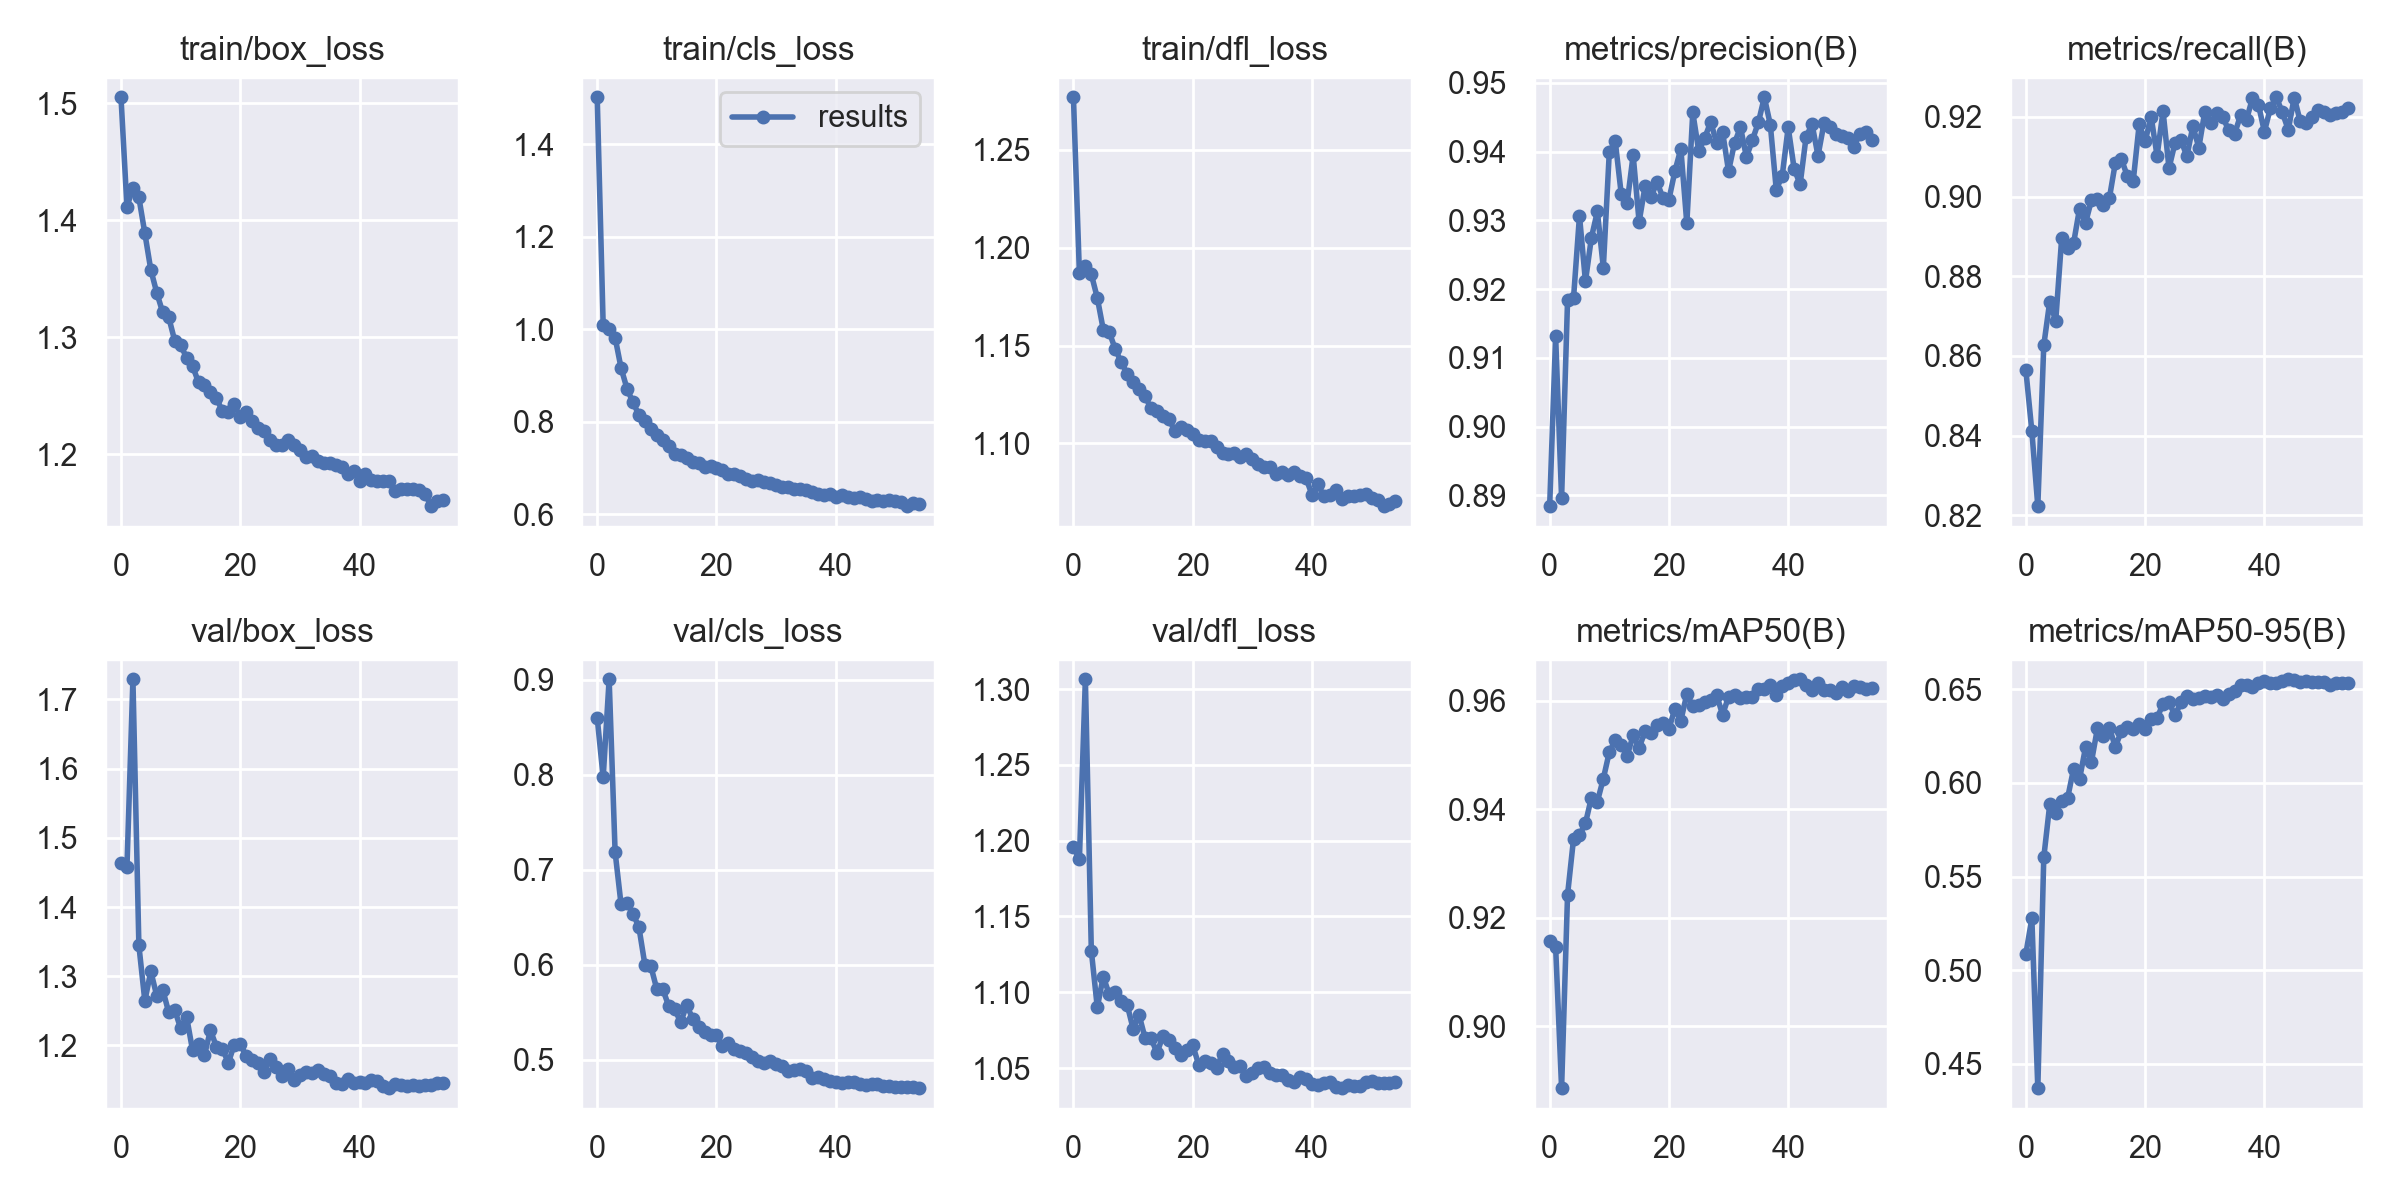

Data behind this chart, as committed beside it:
epoch, train/box_loss, train/cls_loss, train/dfl_loss, metrics/precision(B), metrics/recall(B), metrics/mAP50(B), metrics/mAP50-95(B), val/box_loss, val/cls_loss, val/dfl_loss, lr/pg0, lr/pg1, lr/pg2
0, 1.505, 1.501, 1.277, 0.8884, 0.8564, 0.9157, 0.5089, 1.464, 0.8598, 1.196, 0.07003, 0.00333, 0.00333
1, 1.411, 1.008, 1.187, 0.9131, 0.8411, 0.9146, 0.5276, 1.457, 0.7972, 1.188, 0.04001, 0.006641, 0.006641
2, 1.427, 1, 1.191, 0.8896, 0.8223, 0.8886, 0.437, 1.729, 0.9006, 1.306, 0.009967, 0.00993, 0.00993
3, 1.419, 0.982, 1.186, 0.9184, 0.8627, 0.9243, 0.5602, 1.345, 0.7187, 1.127, 0.009901, 0.009901, 0.009901
4, 1.389, 0.9163, 1.174, 0.9187, 0.8737, 0.9345, 0.5885, 1.264, 0.6634, 1.09, 0.009901, 0.009901, 0.009901
5, 1.358, 0.8715, 1.158, 0.9307, 0.8688, 0.9353, 0.5842, 1.307, 0.6645, 1.11, 0.009868, 0.009868, 0.009868
6, 1.338, 0.8418, 1.157, 0.9211, 0.8895, 0.9374, 0.5905, 1.272, 0.6539, 1.099, 0.009835, 0.009835, 0.009835
7, 1.321, 0.8149, 1.148, 0.9275, 0.8872, 0.9422, 0.592, 1.281, 0.6392, 1.1, 0.009802, 0.009802, 0.009802
8, 1.317, 0.8015, 1.142, 0.9313, 0.8883, 0.9414, 0.6076, 1.248, 0.5998, 1.094, 0.009769, 0.009769, 0.009769
9, 1.297, 0.7844, 1.136, 0.9231, 0.897, 0.9456, 0.6021, 1.251, 0.5983, 1.092, 0.009736, 0.009736, 0.009736
10, 1.293, 0.7725, 1.131, 0.9399, 0.8933, 0.9506, 0.619, 1.225, 0.574, 1.076, 0.009703, 0.009703, 0.009703
11, 1.283, 0.7601, 1.128, 0.9415, 0.8991, 0.9527, 0.6114, 1.242, 0.5743, 1.085, 0.00967, 0.00967, 0.00967
12, 1.275, 0.7484, 1.124, 0.9338, 0.8994, 0.9518, 0.6293, 1.193, 0.5561, 1.07, 0.009637, 0.009637, 0.009637
13, 1.262, 0.7298, 1.118, 0.9326, 0.898, 0.9499, 0.6252, 1.203, 0.5531, 1.07, 0.009604, 0.009604, 0.009604
14, 1.259, 0.7292, 1.117, 0.9395, 0.8996, 0.9536, 0.6295, 1.186, 0.5394, 1.06, 0.009571, 0.009571, 0.009571
15, 1.254, 0.7211, 1.114, 0.9298, 0.9084, 0.9514, 0.6192, 1.222, 0.5575, 1.071, 0.009538, 0.009538, 0.009538
16, 1.248, 0.714, 1.112, 0.935, 0.9095, 0.9544, 0.6276, 1.198, 0.5433, 1.069, 0.009505, 0.009505, 0.009505
17, 1.237, 0.711, 1.107, 0.9334, 0.9052, 0.9541, 0.6301, 1.195, 0.5339, 1.063, 0.009472, 0.009472, 0.009472
18, 1.236, 0.702, 1.108, 0.9356, 0.9039, 0.9555, 0.6288, 1.175, 0.5288, 1.058, 0.009439, 0.009439, 0.009439
19, 1.243, 0.7044, 1.107, 0.9333, 0.9181, 0.9559, 0.6315, 1.201, 0.5264, 1.062, 0.009406, 0.009406, 0.009406
20, 1.232, 0.6999, 1.105, 0.933, 0.9139, 0.9549, 0.6287, 1.202, 0.5262, 1.065, 0.009373, 0.009373, 0.009373
21, 1.236, 0.6956, 1.102, 0.9372, 0.9201, 0.9585, 0.6342, 1.185, 0.5141, 1.052, 0.00934, 0.00934, 0.00934
22, 1.228, 0.6878, 1.101, 0.9404, 0.9102, 0.9564, 0.6348, 1.179, 0.5175, 1.055, 0.009307, 0.009307, 0.009307
23, 1.223, 0.6868, 1.101, 0.9295, 0.9214, 0.9612, 0.6422, 1.174, 0.5115, 1.053, 0.009274, 0.009274, 0.009274
24, 1.22, 0.683, 1.098, 0.9457, 0.9071, 0.959, 0.6431, 1.162, 0.5094, 1.05, 0.009241, 0.009241, 0.009241
25, 1.213, 0.6766, 1.095, 0.9401, 0.9134, 0.9592, 0.6361, 1.18, 0.5075, 1.059, 0.009208, 0.009208, 0.009208
26, 1.208, 0.6724, 1.095, 0.942, 0.9141, 0.9599, 0.6431, 1.169, 0.5026, 1.054, 0.009175, 0.009175, 0.009175
27, 1.208, 0.6734, 1.095, 0.9443, 0.9101, 0.9602, 0.6467, 1.156, 0.4988, 1.05, 0.009142, 0.009142, 0.009142
28, 1.212, 0.6701, 1.093, 0.9413, 0.9176, 0.9611, 0.6448, 1.166, 0.497, 1.051, 0.009109, 0.009109, 0.009109
29, 1.208, 0.6671, 1.095, 0.9428, 0.9123, 0.9574, 0.6453, 1.149, 0.4991, 1.045, 0.009076, 0.009076, 0.009076
30, 1.204, 0.6632, 1.092, 0.9372, 0.9212, 0.9608, 0.6466, 1.157, 0.4954, 1.046, 0.009043, 0.009043, 0.009043
31, 1.198, 0.6585, 1.089, 0.9413, 0.9184, 0.961, 0.646, 1.161, 0.4936, 1.05, 0.00901, 0.00901, 0.00901
32, 1.198, 0.6594, 1.088, 0.9435, 0.921, 0.9606, 0.6471, 1.16, 0.4884, 1.051, 0.008977, 0.008977, 0.008977
33, 1.195, 0.6552, 1.088, 0.9392, 0.92, 0.9606, 0.645, 1.165, 0.4888, 1.047, 0.008944, 0.008944, 0.008944
34, 1.193, 0.6541, 1.084, 0.9417, 0.9167, 0.9607, 0.6476, 1.159, 0.4907, 1.045, 0.008911, 0.008911, 0.008911
35, 1.193, 0.6531, 1.086, 0.9443, 0.9157, 0.9621, 0.6489, 1.156, 0.4883, 1.045, 0.008878, 0.008878, 0.008878
36, 1.191, 0.6491, 1.084, 0.9479, 0.9204, 0.9622, 0.6526, 1.145, 0.4806, 1.042, 0.008845, 0.008845, 0.008845
37, 1.189, 0.6446, 1.086, 0.9439, 0.9193, 0.963, 0.6523, 1.144, 0.4814, 1.041, 0.008812, 0.008812, 0.008812
38, 1.183, 0.6422, 1.083, 0.9345, 0.9247, 0.9611, 0.651, 1.152, 0.4797, 1.044, 0.008779, 0.008779, 0.008779
39, 1.186, 0.6435, 1.082, 0.9365, 0.923, 0.9628, 0.6536, 1.146, 0.478, 1.042, 0.008746, 0.008746, 0.008746
40, 1.178, 0.6369, 1.074, 0.9435, 0.9163, 0.9632, 0.6543, 1.147, 0.4769, 1.04, 0.008713, 0.008713, 0.008713
41, 1.183, 0.6414, 1.079, 0.9375, 0.9222, 0.9638, 0.6532, 1.145, 0.4755, 1.039, 0.00868, 0.00868, 0.00868
42, 1.179, 0.6383, 1.073, 0.9352, 0.9249, 0.964, 0.6534, 1.149, 0.4766, 1.04, 0.008647, 0.008647, 0.008647
43, 1.177, 0.6354, 1.074, 0.9421, 0.9211, 0.963, 0.6544, 1.148, 0.476, 1.041, 0.008614, 0.008614, 0.008614
44, 1.177, 0.6371, 1.076, 0.944, 0.9168, 0.962, 0.6554, 1.141, 0.474, 1.037, 0.008581, 0.008581, 0.008581
45, 1.177, 0.6329, 1.071, 0.9394, 0.9248, 0.9633, 0.6552, 1.138, 0.4733, 1.037, 0.008548, 0.008548, 0.008548
46, 1.169, 0.6286, 1.073, 0.9441, 0.9189, 0.9621, 0.6538, 1.144, 0.4743, 1.039, 0.008515, 0.008515, 0.008515
47, 1.171, 0.6321, 1.073, 0.9436, 0.9185, 0.962, 0.6545, 1.143, 0.4744, 1.038, 0.008482, 0.008482, 0.008482
48, 1.17, 0.6284, 1.074, 0.9426, 0.9199, 0.9615, 0.6542, 1.142, 0.4726, 1.038, 0.008449, 0.008449, 0.008449
49, 1.171, 0.6306, 1.074, 0.9422, 0.9217, 0.9626, 0.6537, 1.143, 0.4721, 1.04, 0.008416, 0.008416, 0.008416
50, 1.17, 0.6283, 1.072, 0.942, 0.9213, 0.9619, 0.6538, 1.142, 0.4717, 1.041, 0.008383, 0.008383, 0.008383
51, 1.166, 0.6277, 1.071, 0.9407, 0.9205, 0.9628, 0.6523, 1.143, 0.4712, 1.04, 0.00835, 0.00835, 0.00835
52, 1.156, 0.6178, 1.068, 0.9425, 0.9211, 0.9625, 0.6532, 1.143, 0.4713, 1.04, 0.008317, 0.008317, 0.008317
53, 1.16, 0.6245, 1.069, 0.9428, 0.9212, 0.9621, 0.6536, 1.145, 0.4711, 1.04, 0.008284, 0.008284, 0.008284
54, 1.161, 0.6227, 1.071, 0.9416, 0.9223, 0.9623, 0.6535, 1.146, 0.47, 1.041, 0.008251, 0.008251, 0.008251
